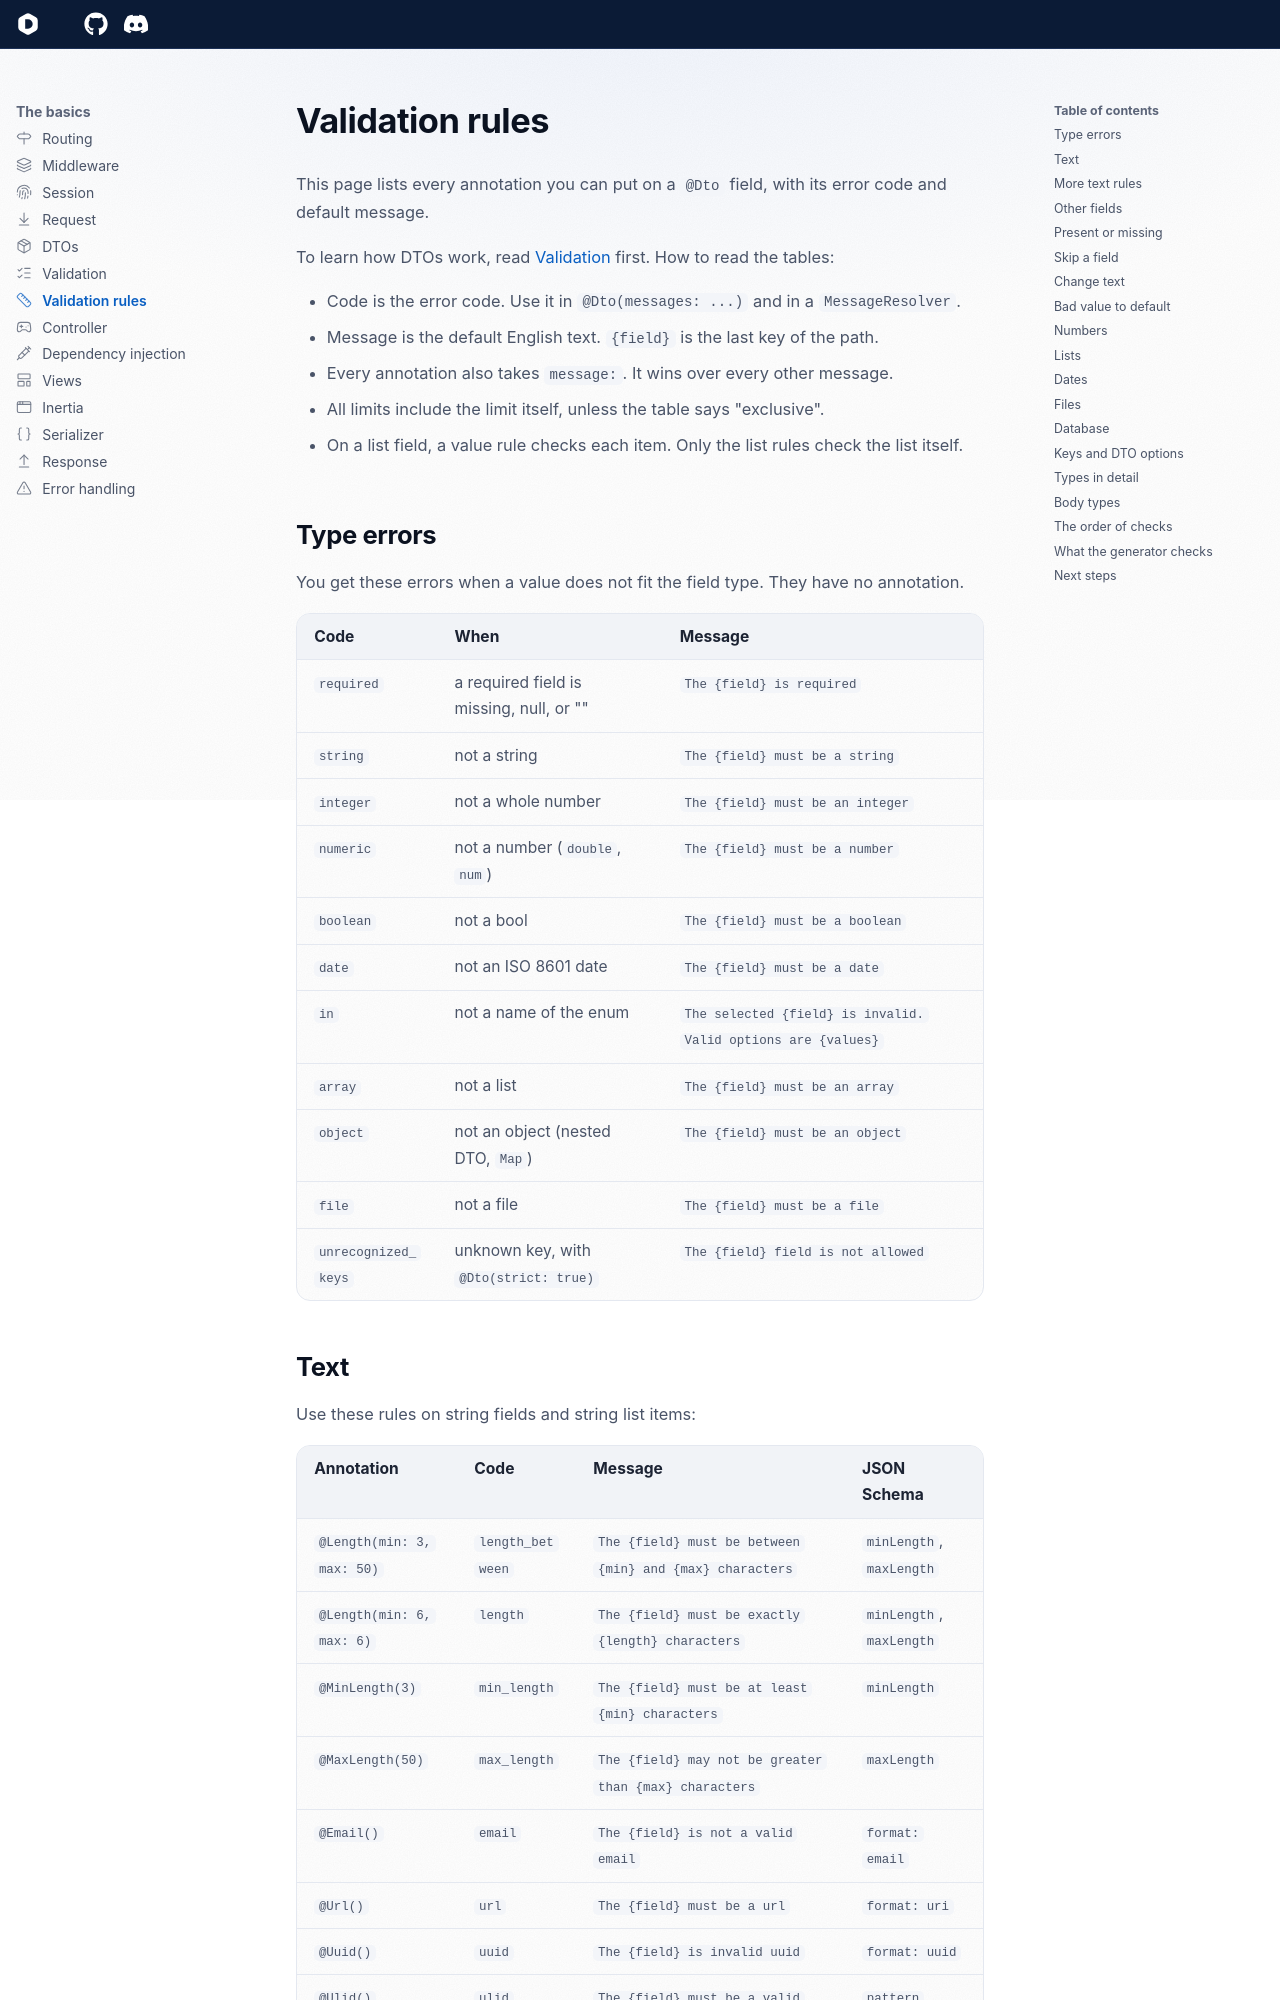

repository: dartondox/dox · page: 3.x/the-basic/validation-rules/index.html · generator: mkdocs

---
icon: lucide/ruler
---

# Validation rules

This page lists every annotation you can put on a `@Dto` field, with its error code and default message.

To learn how DTOs work, read [Validation](validation.md) first. How to read the tables:

- Code is the error code. Use it in `@Dto(messages: ...)` and in a `MessageResolver`.
- Message is the default English text. `{field}` is the last key of the path.
- Every annotation also takes `message:`. It wins over every other message.
- All limits include the limit itself, unless the table says "exclusive".
- On a list field, a value rule checks each item. Only the list rules check the list itself.

## Type errors

You get these errors when a value does not fit the field type. They have no annotation.

| Code | When | Message |
| --- | --- | --- |
| `required` | a required field is missing, null, or "" | `The {field} is required` |
| `string` | not a string | `The {field} must be a string` |
| `integer` | not a whole number | `The {field} must be an integer` |
| `numeric` | not a number (`double`, `num`) | `The {field} must be a number` |
| `boolean` | not a bool | `The {field} must be a boolean` |
| `date` | not an ISO 8601 date | `The {field} must be a date` |
| `in` | not a name of the enum | `The selected {field} is invalid. Valid options are {values}` |
| `array` | not a list | `The {field} must be an array` |
| `object` | not an object (nested DTO, `Map`) | `The {field} must be an object` |
| `file` | not a file | `The {field} must be a file` |
| `unrecognized_keys` | unknown key, with `@Dto(strict: true)` | `The {field} field is not allowed` |
